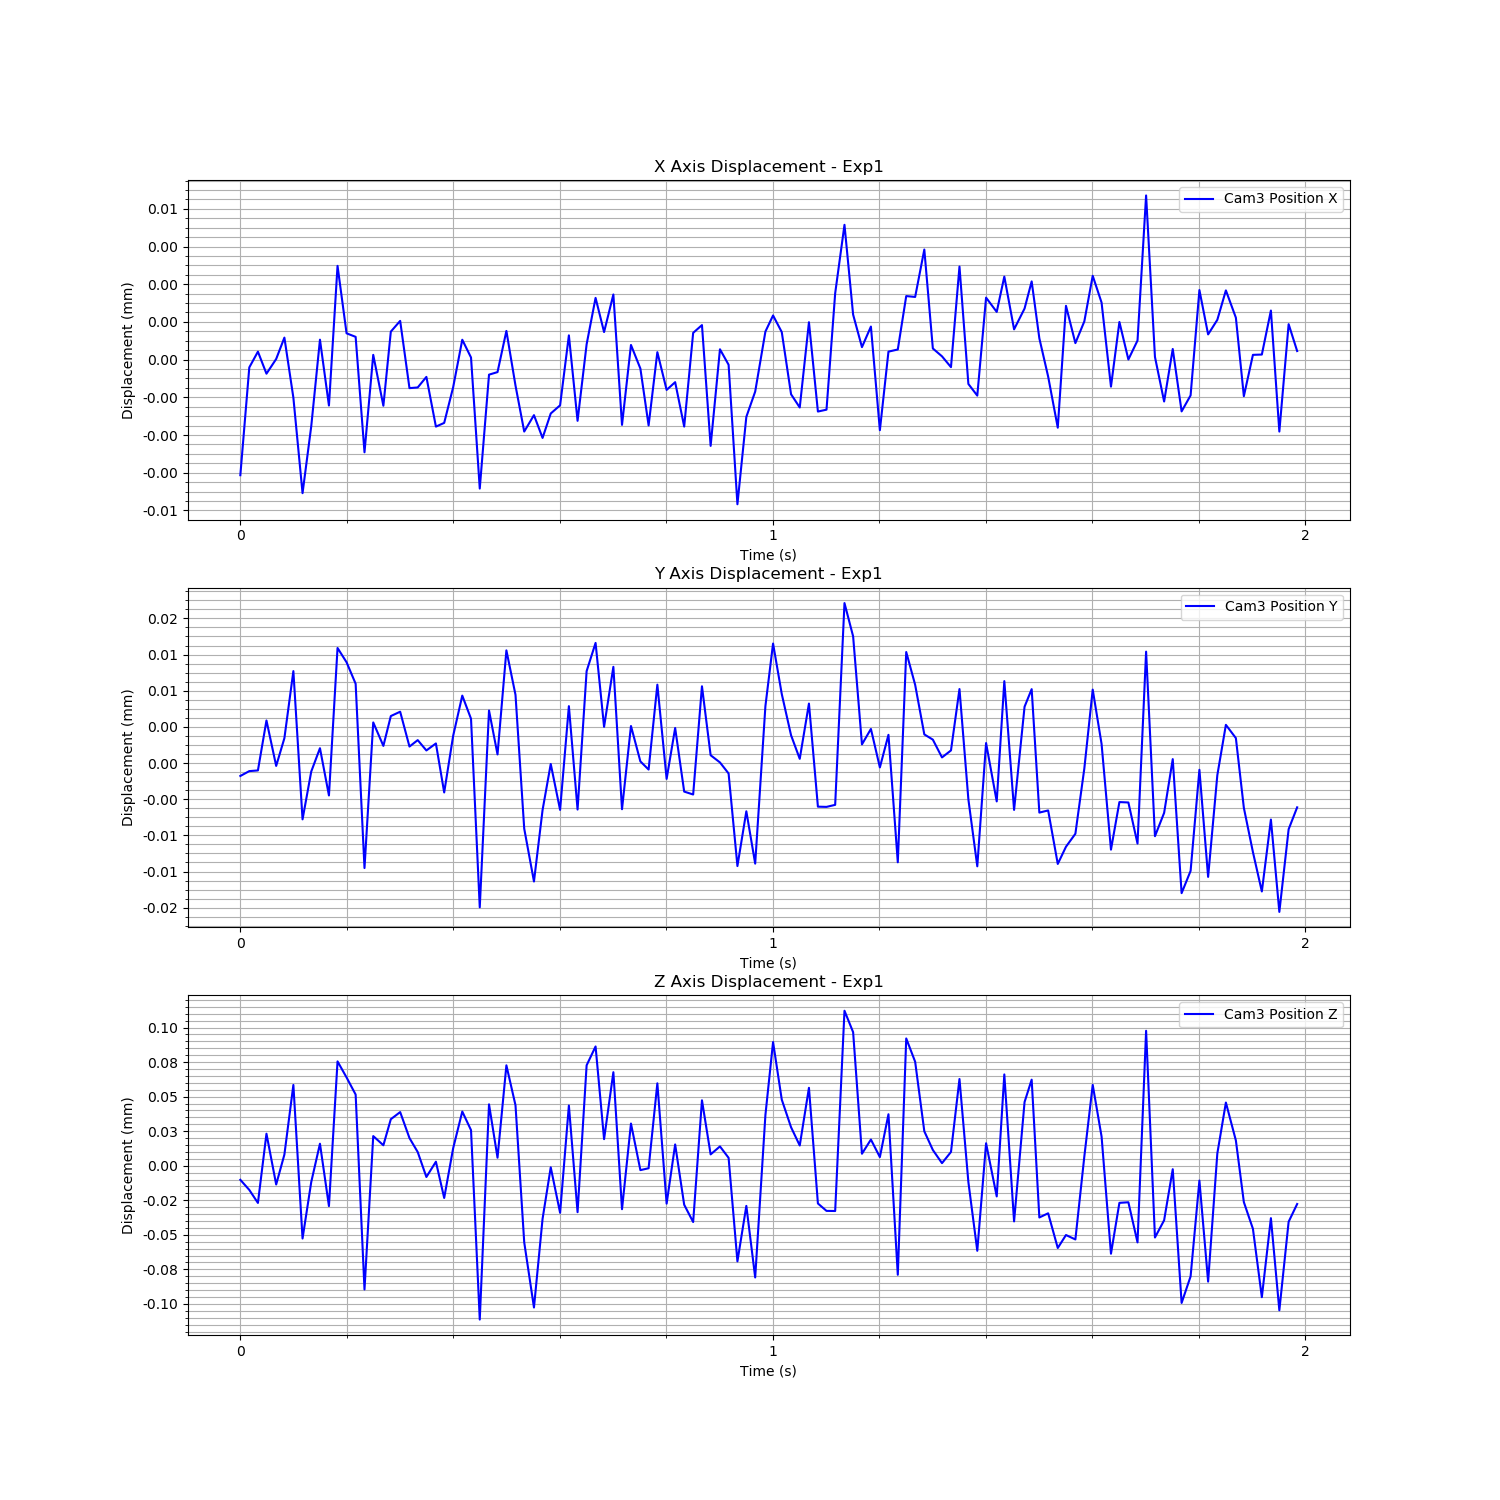

The data file committed next to this chart (first rows):
Time (s), Cam3 Fiducial ID, Cam3 Position X, Cam3 Position Y, Cam3 Position Z, Cam3 Rotation X, Cam3 Rotation Y, Cam3 Rotation Z, Cam3 Rotation W
1727090511, 1, 4.4939927541805735e-07, -1.0576844484589095e-05, -5.6121703853771294e-05, -0.000251, -0.0006241, 4.9709152262190284e-05, 1
1727090511, 1, 4.737928487237945e-06, -1.0040051102816605e-05, -6.341528355328907e-05, -3.220816829448952e-05, -2.1873257826090883e-05, 5.711650504139241e-05, 1
1727090511, 1, 5.365786209689003e-06, -9.965259829998537e-06, -7.284121730020812e-05, -8.606504178122617e-06, -0.0006365, 7.742173586529648e-05, 1
1727090511, 1, 4.488261513039426e-06, -4.438683990519194e-06, -2.2752092300355864e-05, -0.0001603, -0.0004405, 8.40659670448744e-05, 1
1727090511, 1, 5.07341309255771e-06, -9.46684237160974e-06, -5.9498325597177846e-05, 4.134206646860145e-05, -0.000752, 8.762295549931913e-05, 1
1727090511, 1, 5.924252888907449e-06, -6.398488444213536e-06, -3.783073758468838e-05, 3.25129204349608e-05, -0.0004638, 7.953951305243403e-05, 1
1727090511, 1, 3.533853707564797e-06, 1.021006518749005e-06, 1.2544432970018784e-05, -0.0002854, -0.0003888, 4.4648057388037515e-05, 1
1727090511, 1, -2.662463705547202e-07, -1.5377136279627877e-05, -9.858197277031554e-05, 0.0003272, -0.0002631, 1.2654109690381975e-05, 1
1727090511, 1, 2.395830217555258e-06, -1.008704593413341e-05, -5.771533760505442e-05, 9.892097437652844e-05, -0.0001065, 3.91369047444022e-05, 1
1727090511, 1, 5.841746392927621e-06, -7.5058797882604046e-06, -2.9982943750811134e-05, 1.176288622085652e-06, -3.361360904246551e-05, 5.3183278645813395e-05, 1
1727090511, 1, 3.2213530939806157e-06, -1.2732960296022598e-05, -7.512248361059812e-05, -0.0002052, -0.0003386, 6.700794715866068e-05, 1
1727090511, 1, 8.77907518187806e-06, 3.579590116725775e-06, 2.9581339653860657e-05, -0.0003818, -0.0004896, 0.0001044, 1
1727090511, 1, 6.094811100860312e-06, 1.9984129972704053e-06, 1.7962199068782663e-05, -0.0002926, -0.0005163, 0.0001012, 1
1727090511, 1, 5.9541491055887176e-06, -3.782878841991494e-07, 5.589251266678435e-06, -0.0002697, -0.0006257, 9.057339352517347e-05, 1
1727090511, 1, 1.3601361410188925e-06, -2.0762484791675386e-05, -0.0001355, 0.0001899, -0.0003804, 4.7118062094371425e-05, 1
1727090511, 1, 5.23757661400849e-06, -4.655595426926767e-06, -2.4472205225091433e-05, -0.0001077, -0.0004928, 7.821689645816405e-05, 1
1727090511, 1, 3.212868469145452e-06, -7.251099461660599e-06, -3.109879714826354e-05, -1.5340914345399056e-05, -0.0002103, 5.900962449174877e-05, 1
1727090511, 1, 6.162264125267722e-06, -3.950851102413598e-06, -1.2242215022691134e-05, -1.422253662463795e-05, -0.0007123, 9.448636281746391e-05, 1
1727090511, 1, 6.589542773856902e-06, -3.470099493636579e-06, -7.0973709871016955e-06, -5.7451238676727324e-05, -0.0001953, 7.843523081825384e-05, 1
1727090511, 1, 3.913596469512685e-06, -7.323782544780248e-06, -2.58921348597466e-05, -0.0002594, -0.0002834, 8.175804824409936e-05, 1
1727090511, 1, 3.940325741762707e-06, -6.612048364621633e-06, -3.6018186565069884e-05, -0.0002576, -9.479006000819983e-05, 6.648519519191996e-05, 1
1727090512, 1, 4.360876175362332e-06, -7.755887295915301e-06, -5.4068324806704846e-05, 0.0002636, -0.0005778, 7.605765874528667e-05, 1
1727090512, 1, 2.382403371363394e-06, -6.981086539740953e-06, -4.301075627514024e-05, 7.849820608598567e-05, -6.13144627355525e-05, 4.6106872081174665e-05, 1
1727090512, 1, 2.530246418887792e-06, -1.239989954866068e-05, -6.925889151461402e-05, -2.903454889885402e-05, -0.0005834, 7.125268085885747e-05, 1
1727090512, 1, 3.9489643811201746e-06, -6.1379244014543206e-06, -3.3278437385661315e-05, -8.021506741381543e-06, -0.0003038, 7.155285344050937e-05, 1
1727090512, 1, 5.839165862884372e-06, -1.6886411884090323e-06, -6.700673517003268e-06, -0.0002599, -0.0002314, 9.345391664128268e-05, 1
1727090512, 1, 5.1328096989110945e-06, -4.249395122073681e-06, -2.015327297915546e-05, -9.598020214415456e-05, -0.0003057, 9.290262560729257e-05, 1
1727090512, 1, -8.29058651007427e-08, -2.510876902436671e-05, -0.0001572, 0.0004219, -0.0003929, 2.2378396135267067e-05, 1
1727090512, 1, 4.449958483335259e-06, -3.3363756098519558e-06, -1.4913287259058902e-06, -0.0001813, -0.0002564, 6.933780291490667e-05, 1
1727090512, 1, 4.551739861552002e-06, -8.196111458916702e-06, -4.011895609349549e-05, -0.0003394, -0.0003867, 6.600682357225356e-05, 1
1727090512, 1, 6.190787778386607e-06, 3.31357765988124e-06, 2.6739134462748996e-05, -0.0003192, -0.000418, 9.264298061168895e-05, 1
1727090512, 1, 4.014729562487242e-06, -1.6078897737417755e-06, -2.1963117807784805e-06, -0.0002499, -0.0004356, 7.112306890777386e-05, 1
1727090512, 1, 2.1861097040542255e-06, -1.6404151945966284e-05, -0.0001013, 0.0001736, -0.000404, 3.604234369590031e-05, 1
1727090512, 1, 2.838601995255672e-06, -2.224925086338275e-05, -0.0001485, 0.0003013, -0.0002229, 3.153340944353723e-05, 1
1727090512, 1, 1.932165590996226e-06, -1.4349435038843919e-05, -8.438628332496604e-05, 0.0001334, -0.0003395, 5.192545784777062e-05, 1
1727090512, 1, 2.904474640471223e-06, -9.250693147483652e-06, -4.70659773604639e-05, 8.396732664675627e-05, -0.0002873, 4.5793587572853694e-05, 1
1727090512, 1, 3.229872529832344e-06, -1.432981748304866e-05, -7.997797956250396e-05, -0.0001224, 0.0001634, 2.9580217980351734e-05, 1
1727090512, 1, 6.013792269888023e-06, -2.8558331546345615e-06, -2.3444489311016153e-06, -0.0002021, -0.0009292, 0.0001054, 1
1727090512, 1, 2.6126532817114605e-06, -1.4292324623336973e-05, -7.952932592989828e-05, -0.0001753, -0.0004977, 6.109842845123296e-05, 1
1727090512, 1, 5.657484230811722e-06, 1.0162588906927811e-06, 2.6745461841478424e-05, -0.0003638, 8.549061378777005e-05, 8.271598265994693e-05, 1
1727090512, 1, 7.504915688013682e-06, 4.139969556156122e-06, 4.0397606754464874e-05, -0.0003349, -0.0003973, 9.551249962875717e-05, 1
1727090512, 1, 6.144949553099891e-06, -5.1415154732570156e-06, -2.6685272255944517e-05, -0.0002338, 2.1199769029600415e-05, 6.436116501756502e-05, 1
1727090512, 1, 7.639777892517976e-06, 1.492871159073932e-06, 2.1760481094732023e-05, -0.0003249, -0.0006777, 0.0001098, 1
1727090512, 1, 2.4515663290581443e-06, -1.425552743332954e-05, -7.737589771929849e-05, -0.0001021, -0.0004704, 7.090061558797024e-05, 1
1727090512, 1, 5.631502469067876e-06, -5.049933213779397e-06, -1.540293225136249e-05, -0.0002221, -0.0005932, 8.191149011005482e-05, 1
1727090512, 1, 4.692135374455696e-06, -8.967064239441771e-06, -4.9091940361602444e-05, 0.0002093, -0.0004525, 7.541044918370298e-05, 1
1727090512, 1, 2.429134735048987e-06, -9.8688660332903e-06, -4.774050508513255e-05, 6.608180144120057e-05, -9.715587561497984e-05, 4.476971549703454e-05, 1
1727090512, 1, 5.344892218677764e-06, -4.78737032503905e-07, 1.3711350074928628e-05, -0.0004264, -0.0003691, 7.908386460103302e-05, 1
1727090512, 1, 3.842818153796589e-06, -1.0900265292818135e-05, -7.334871118327723e-05, -7.621241874169217e-05, -0.0007346, 6.6138737682884e-05, 1
1727090512, 1, 4.15116409742256e-06, -5.2699504457639476e-06, -3.0516826013138765e-05, -0.0002355, -0.0003632, 6.718461532116304e-05, 1
1727090512, 1, 2.384549139233247e-06, -1.2305127642354882e-05, -7.414311162438566e-05, -5.210660174980596e-05, -0.0003691, 5.2134611341195175e-05, 1
1727090512, 1, 6.1136513258435745e-06, -1.262861445331966e-05, -8.665788329972252e-05, -3.0014601348806997e-05, -0.0006782, 8.385725100318835e-05, 1
1727090512, 1, 6.422118053257481e-06, -6.574185064542388e-07, 1.4239717101107999e-06, -0.0001627, -0.0002938, 9.490504823773061e-05, 1
1727090512, 1, 1.6154818229144707e-06, -8.283906035447116e-06, -3.770899268060073e-05, -0.0001396, 6.638803376290003e-05, 2.582061652212169e-05, 1
1727090512, 1, 5.459838850193792e-06, -9.080965996375534e-06, -3.194412343961584e-05, -0.0001169, -0.0004331, 6.546016210174112e-05, 1
1727090512, 1, 4.8441356571167965e-06, -1.0301235437273035e-05, -4.020807546666901e-05, -0.0002912, -0.0003423, 8.707359119287506e-05, 1
1727090512, 1, -7.073907815027298e-07, -2.0541932326904683e-05, -0.0001151, -5.721721615126224e-05, 9.51481940125319e-05, 1.3723614301979026e-05, 1
1727090512, 1, 2.769935246019422e-06, -1.4485968117370065e-05, -7.498005734590738e-05, 1.5300470210453188e-05, -1.663343091490714e-05, 4.5371700804652444e-05, 1
1727090512, 1, 3.7758915329265227e-06, -2.0273069775716516e-05, -0.0001268, 5.006619367407617e-06, -0.0007469, 7.155877561952888e-05, 1
1727090512, 1, 6.1644054914349196e-06, -2.8482191600392457e-06, -9.239864804544192e-06, -0.0002037, -0.0007058, 9.740355587795834e-05, 1
... 60 more rows
